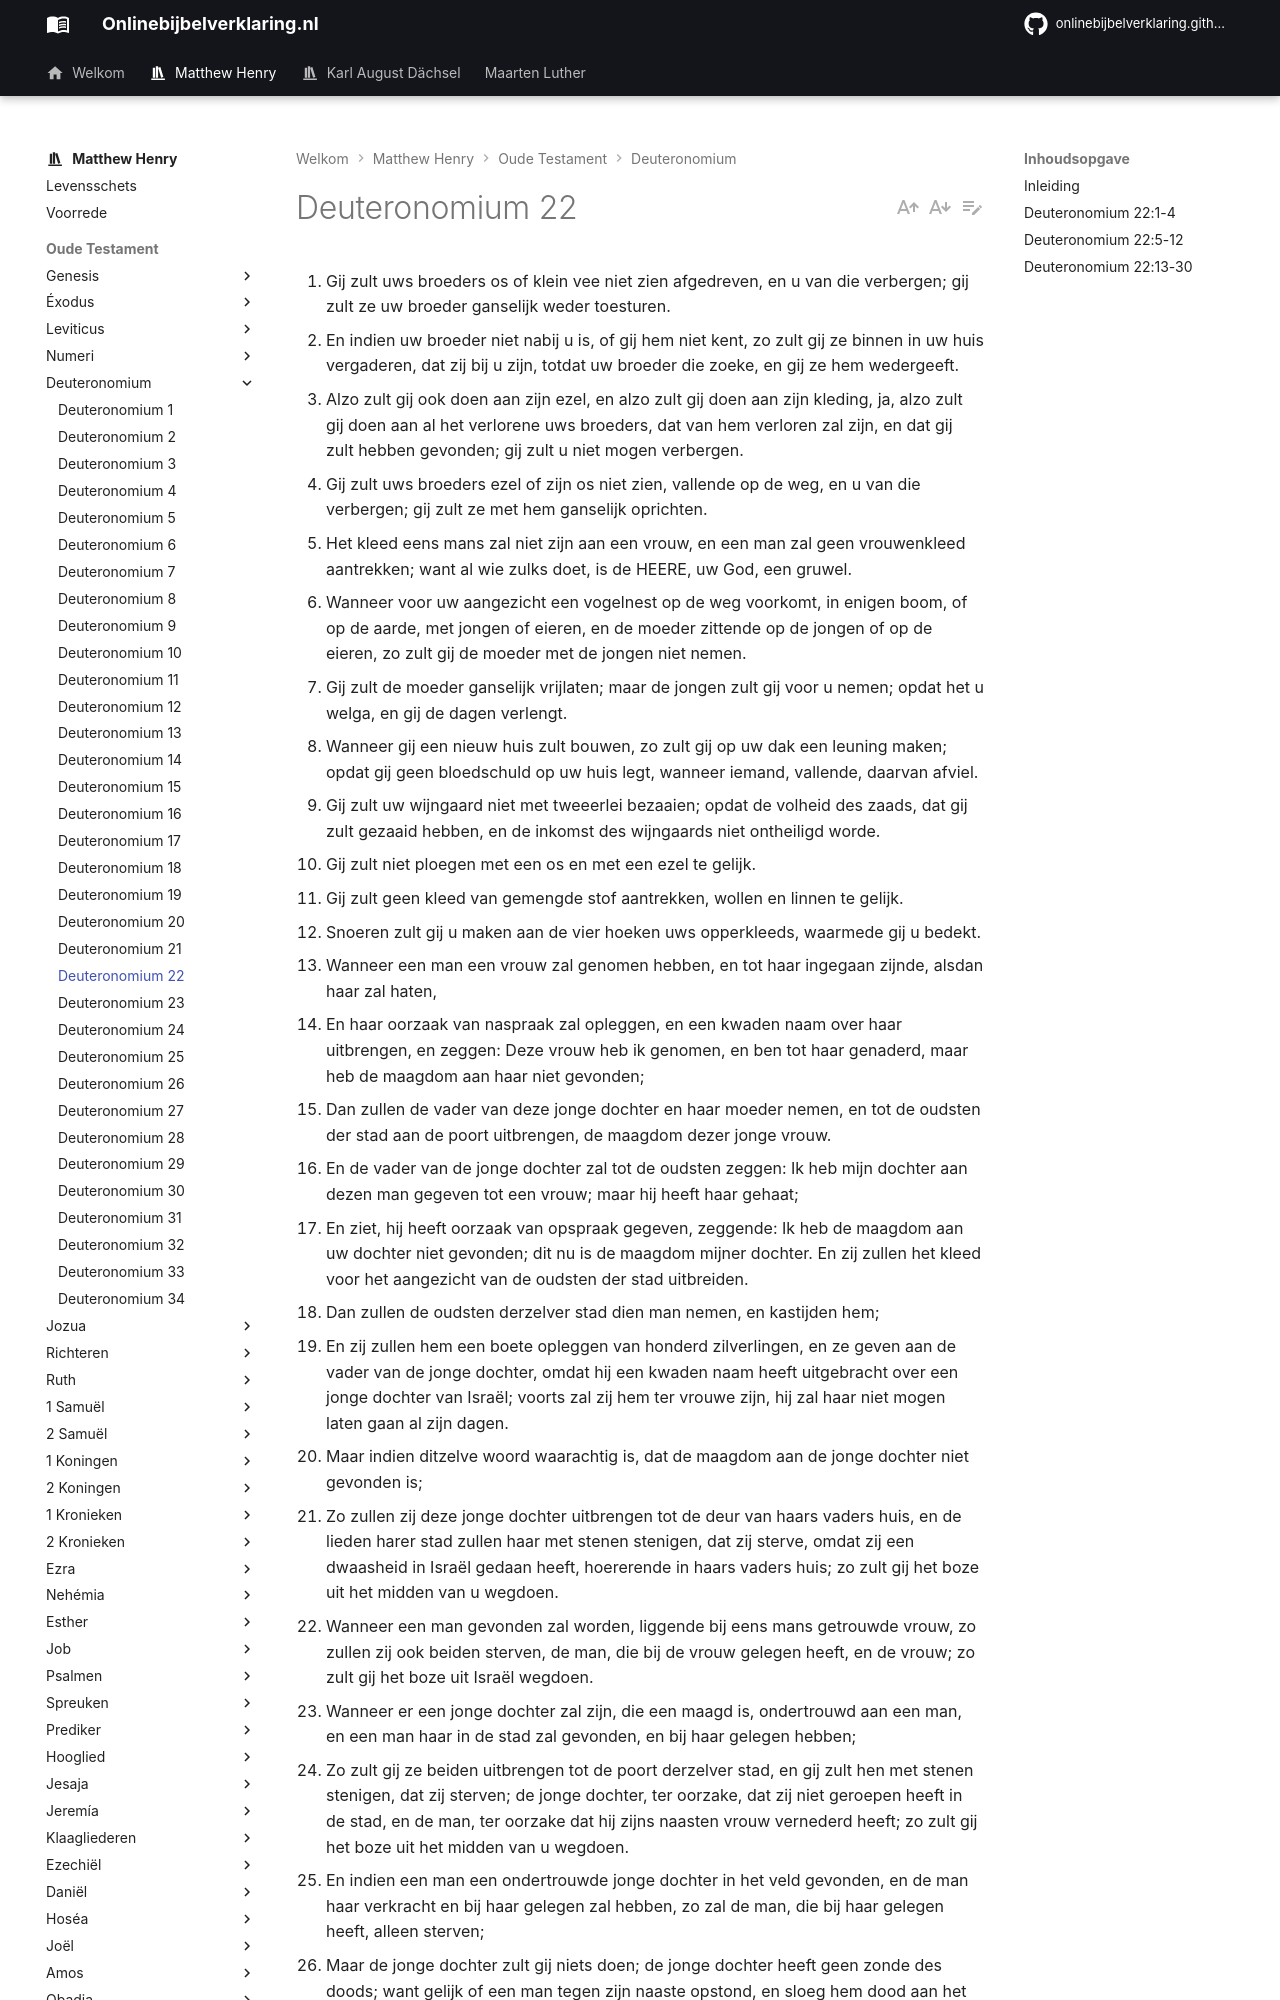

repository: onlinebijbelverklaring/onlinebijbelverklaring.github.io · page: matthewhenry/Deuteronomium/Deuteronomium22/index.html · generator: mkdocs

1. Gij zult uws broeders os of klein vee niet zien afgedreven, en u van die verbergen; gij zult ze uw broeder ganselijk weder toesturen. 
2. En indien uw broeder niet nabij u is, of gij hem niet kent, zo zult gij ze binnen in uw huis vergaderen, dat zij bij u zijn, totdat uw broeder die zoeke, en gij ze hem wedergeeft. 
3. Alzo zult gij ook doen aan zijn ezel, en alzo zult gij doen aan zijn kleding, ja, alzo zult gij doen aan al het verlorene uws broeders, dat van hem verloren zal zijn, en dat gij zult hebben gevonden; gij zult u niet mogen verbergen. 
4. Gij zult uws broeders ezel of zijn os niet zien, vallende op de weg, en u van die verbergen; gij zult ze met hem ganselijk oprichten. 
5. Het kleed eens mans zal niet zijn aan een vrouw, en een man zal geen vrouwenkleed aantrekken; want al wie zulks doet, is de HEERE, uw God, een gruwel. 
6. Wanneer voor uw aangezicht een vogelnest op de weg voorkomt, in enigen boom, of op de aarde, met jongen of eieren, en de moeder zittende op de jongen of op de eieren, zo zult gij de moeder met de jongen niet nemen. 
7. Gij zult de moeder ganselijk vrijlaten; maar de jongen zult gij voor u nemen; opdat het u welga, en gij de dagen verlengt. 
8. Wanneer gij een nieuw huis zult bouwen, zo zult gij op uw dak een leuning maken; opdat gij geen bloedschuld op uw huis legt, wanneer iemand, vallende, daarvan afviel. 
9. Gij zult uw wijngaard niet met tweeerlei bezaaien; opdat de volheid des zaads, dat gij zult gezaaid hebben, en de inkomst des wijngaards niet ontheiligd worde. 
10. Gij zult niet ploegen met een os en met een ezel te gelijk. 
11. Gij zult geen kleed van gemengde stof aantrekken, wollen en linnen te gelijk. 
12. Snoeren zult gij u maken aan de vier hoeken uws opperkleeds, waarmede gij u bedekt. 
13. Wanneer een man een vrouw zal genomen hebben, en tot haar ingegaan zijnde, alsdan haar zal haten, 
14. En haar oorzaak van naspraak zal opleggen, en een kwaden naam over haar uitbrengen, en zeggen: Deze vrouw heb ik genomen, en ben tot haar genaderd, maar heb de maagdom aan haar niet gevonden; 
15. Dan zullen de vader van deze jonge dochter en haar moeder nemen, en tot de oudsten der stad aan de poort uitbrengen, de maagdom dezer jonge vrouw. 
16. En de vader van de jonge dochter zal tot de oudsten zeggen: Ik heb mijn dochter aan dezen man gegeven tot een vrouw; maar hij heeft haar gehaat; 
17. En ziet, hij heeft oorzaak van opspraak gegeven, zeggende: Ik heb de maagdom aan uw dochter niet gevonden; dit nu is de maagdom mijner dochter. En zij zullen het kleed voor het aangezicht van de oudsten der stad uitbreiden. 
18. Dan zullen de oudsten derzelver stad dien man nemen, en kastijden hem; 
19. En zij zullen hem een boete opleggen van honderd zilverlingen, en ze geven aan de vader van de jonge dochter, omdat hij een kwaden naam heeft uitgebracht over een jonge dochter van Israël; voorts zal zij hem ter vrouwe zijn, hij zal haar niet mogen laten gaan al zijn dagen. 
20. Maar indien ditzelve woord waarachtig is, dat de maagdom aan de jonge dochter niet gevonden is; 
21. Zo zullen zij deze jonge dochter uitbrengen tot de deur van haars vaders huis, en de lieden harer stad zullen haar met stenen stenigen, dat zij sterve, omdat zij een dwaasheid in Israël gedaan heeft, hoererende in haars vaders huis; zo zult gij het boze uit het midden van u wegdoen. 
22. Wanneer een man gevonden zal worden, liggende bij eens mans getrouwde vrouw, zo zullen zij ook beiden sterven, de man, die bij de vrouw gelegen heeft, en de vrouw; zo zult gij het boze uit Israël wegdoen. 
23. Wanneer er een jonge dochter zal zijn, die een maagd is, ondertrouwd aan een man, en een man haar in de stad zal gevonden, en bij haar gelegen hebben; 
24. Zo zult gij ze beiden uitbrengen tot de poort derzelver stad, en gij zult hen met stenen stenigen, dat zij sterven; de jonge dochter, ter oorzake, dat zij niet geroepen heeft in de stad, en de man, ter oorzake dat hij zijns naasten vrouw vernederd heeft; zo zult gij het boze uit het midden van u wegdoen. 
25. En indien een man een ondertrouwde jonge dochter in het veld gevonden, en de man haar verkracht en bij haar gelegen zal hebben, zo zal de man, die bij haar gelegen heeft, alleen sterven; 
26. Maar de jonge dochter zult gij niets doen; de jonge dochter heeft geen zonde des doods; want gelijk of een man tegen zijn naaste opstond, en sloeg hem dood aan het leven, alzo is deze zaak. 
27. Want hij heeft haar in het veld gevonden; de ondertrouwde jonge dochter riep, en er was niemand, die haar verloste. 
28. Wanneer een man een jonge dochter zal gevonden hebben, die een maagd is, dewelke niet ondertrouwd is, en haar zal gegrepen en bij haar gelegen hebben, en zij gevonden zullen zijn; 
29. Zo zal de man, die bij haar gelegen heeft, de vader van de jonge dochter vijftig zilverlingen geven, en zij zal hem ter vrouwe zijn, omdat hij haar vernederd heeft; hij zal ze niet mogen laten gaan al zijn dagen. 
30. Een man zal zijns vaders vrouw niet nemen, en hij zal zijns vaders slippe niet ontdekken.
